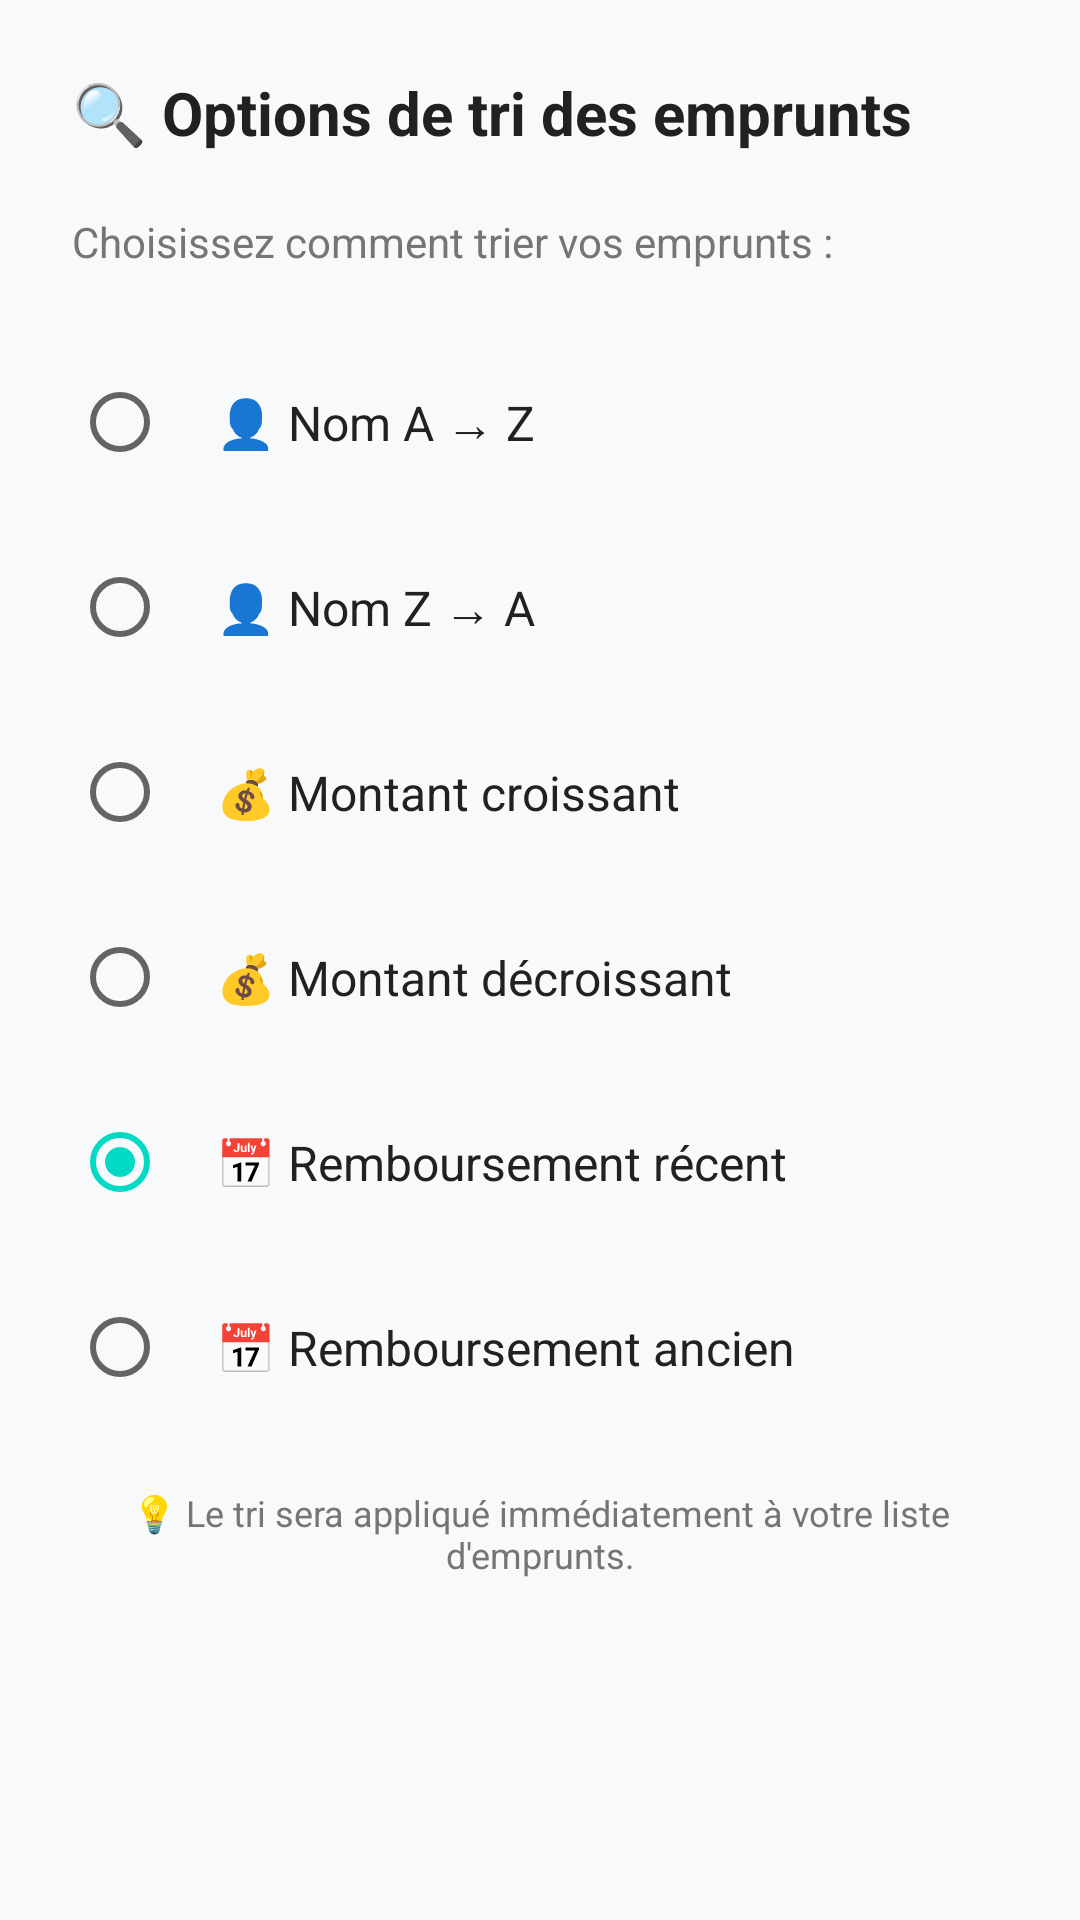

The Android layout XML behind this screen, and the referenced resources:
<!-- AndroidManifest.xml: application theme Theme.MoneyWise -->
<!-- res/layout/dialog_filter_emprunt.xml -->
<?xml version="1.0" encoding="utf-8"?>
<LinearLayout xmlns:android="http://schemas.android.com/apk/res/android"
    xmlns:app="http://schemas.android.com/apk/res-auto"
    android:layout_width="match_parent"
    android:layout_height="wrap_content"
    android:orientation="vertical"
    android:padding="24dp">

    
    <LinearLayout
        android:layout_width="match_parent"
        android:layout_height="wrap_content"
        android:orientation="horizontal"
        android:gravity="center_vertical"
        android:layout_marginBottom="20dp">

        <TextView
            android:layout_width="0dp"
            android:layout_height="wrap_content"
            android:layout_weight="1"
            android:text="🔍 Options de tri des emprunts"
            android:textSize="20sp"
            android:textStyle="bold"
            android:textColor="?attr/textColorPrimary"/>
    </LinearLayout>

    
    <TextView
        android:layout_width="match_parent"
        android:layout_height="wrap_content"
        android:text="Choisissez comment trier vos emprunts :"
        android:textSize="14sp"
        android:textColor="?attr/textColorSecondary"
        android:layout_marginBottom="24dp"/>

    
    <RadioGroup
        android:id="@+id/radioGroupFilterEmprunt"
        android:layout_width="match_parent"
        android:layout_height="wrap_content"
        android:orientation="vertical">

        
        <RadioButton
            android:id="@+id/radioNomAZ"
            android:layout_width="match_parent"
            android:layout_height="wrap_content"
            android:text="👤 Nom A → Z"
            android:textSize="16sp"
            android:textColor="?attr/textColorPrimary"
            android:padding="16dp"
            android:layout_marginBottom="8dp"
            android:background="?android:attr/selectableItemBackground"/>

        
        <RadioButton
            android:id="@+id/radioNomZA"
            android:layout_width="match_parent"
            android:layout_height="wrap_content"
            android:text="👤 Nom Z → A"
            android:textSize="16sp"
            android:textColor="?attr/textColorPrimary"
            android:padding="16dp"
            android:layout_marginBottom="8dp"
            android:background="?android:attr/selectableItemBackground"/>

        
        <RadioButton
            android:id="@+id/radioMontantCroissantEmprunt"
            android:layout_width="match_parent"
            android:layout_height="wrap_content"
            android:text="💰 Montant croissant"
            android:textSize="16sp"
            android:textColor="?attr/textColorPrimary"
            android:padding="16dp"
            android:layout_marginBottom="8dp"
            android:background="?android:attr/selectableItemBackground"/>

        
        <RadioButton
            android:id="@+id/radioMontantDecroissantEmprunt"
            android:layout_width="match_parent"
            android:layout_height="wrap_content"
            android:text="💰 Montant décroissant"
            android:textSize="16sp"
            android:textColor="?attr/textColorPrimary"
            android:padding="16dp"
            android:layout_marginBottom="8dp"
            android:background="?android:attr/selectableItemBackground"/>

        
        <RadioButton
            android:id="@+id/radioDateRemboursementRecent"
            android:layout_width="match_parent"
            android:layout_height="wrap_content"
            android:text="📅 Remboursement récent"
            android:textSize="16sp"
            android:textColor="?attr/textColorPrimary"
            android:padding="16dp"
            android:layout_marginBottom="8dp"
            android:background="?android:attr/selectableItemBackground"
            android:checked="true"/>

        
        <RadioButton
            android:id="@+id/radioDateRemboursementAncien"
            android:layout_width="match_parent"
            android:layout_height="wrap_content"
            android:text="📅 Remboursement ancien"
            android:textSize="16sp"
            android:textColor="?attr/textColorPrimary"
            android:padding="16dp"
            android:background="?android:attr/selectableItemBackground"/>

    </RadioGroup>

    
    <TextView
        android:layout_width="match_parent"
        android:layout_height="wrap_content"
        android:text="💡 Le tri sera appliqué immédiatement à votre liste d'emprunts."
        android:textSize="12sp"
        android:textColor="?attr/textColorSecondary"
        android:layout_marginTop="20dp"
        android:gravity="center"/>

</LinearLayout>
<!-- resources referenced by this layout -->
<resources>
  <style name="Theme.MoneyWise" parent="Theme.MaterialComponents.DayNight.DarkActionBar">
          
          <item name="colorPrimary">@color/purple_500</item>
          <item name="colorPrimaryVariant">@color/purple_700</item>
          <item name="colorOnPrimary">@color/white</item>
          
          <item name="colorSecondary">@color/teal_200</item>
          <item name="colorSecondaryVariant">@color/teal_700</item>
          <item name="colorOnSecondary">@color/black</item>
          
          <item name="android:colorBackground">@color/light_background</item>
          <item name="colorSurface">@color/light_surface</item>
          <item name="colorOnBackground">@color/light_text_primary</item>
          <item name="colorOnSurface">@color/light_text_primary</item>
          
          <item name="android:statusBarColor">?attr/colorPrimaryVariant</item>
  
          
          <item name="cardBackgroundColor">@color/light_card_background</item>
          <item name="textColorPrimary">@color/light_text_primary</item>
          <item name="textColorSecondary">@color/light_text_secondary</item>
          <item name="dividerColor">@color/light_divider</item>
          <item name="backgroundColorPrimary">@color/light_background</item>
      </style>
  <color name="purple_500">#FF6200EE</color>
  <color name="purple_700">#FF3700B3</color>
  <color name="white">#FFFFFF</color>
  <color name="teal_200">#FF03DAC5</color>
  <color name="teal_700">#FF018786</color>
  <color name="black">#000000</color>
  <color name="light_background">#F8F9FA</color>
  <color name="light_surface">#FFFFFF</color>
  <color name="light_text_primary">#212121</color>
  <color name="light_card_background">#FFFFFF</color>
  <color name="light_text_secondary">#757575</color>
  <color name="light_divider">#E0E0E0</color>
</resources>
